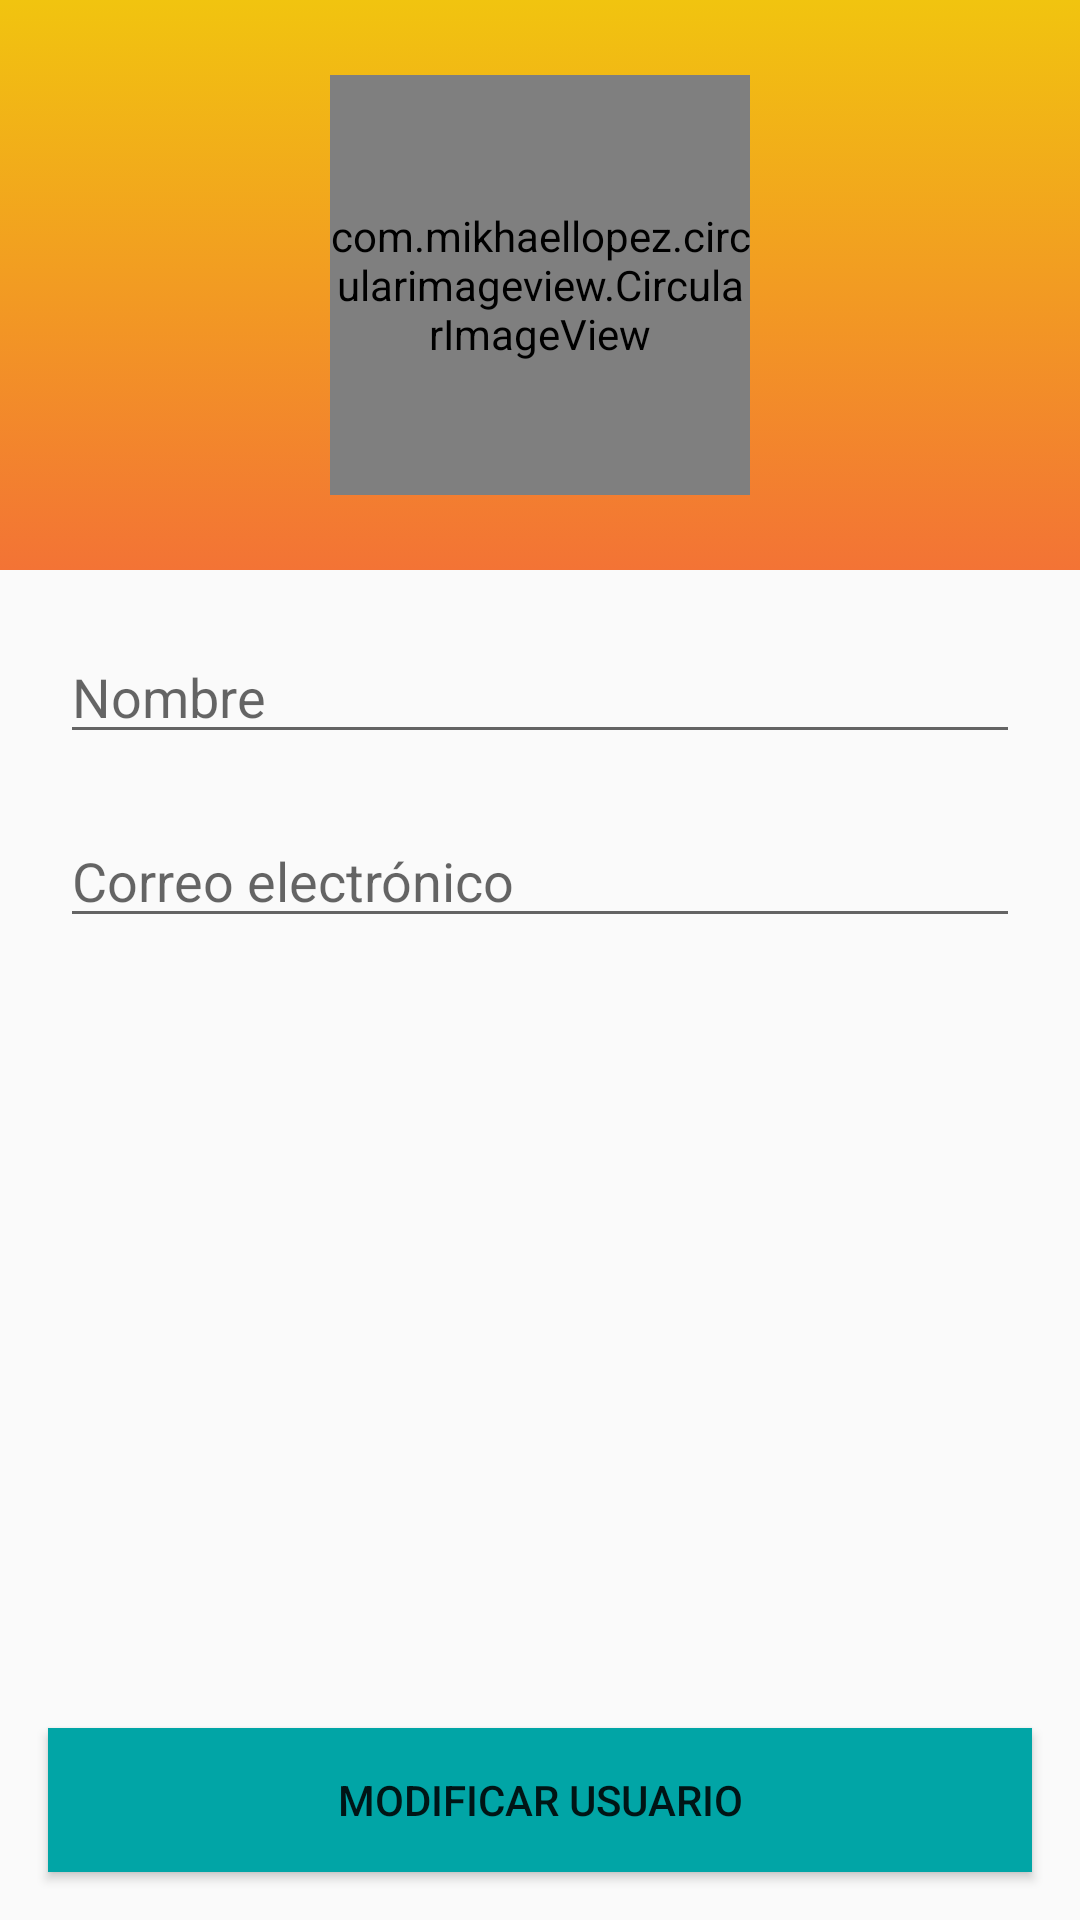

Here is an Android app screen rendered from its layout file. Give the layout XML and the strings, colors and styles it references.
<!-- AndroidManifest.xml: application theme AppTheme -->
<!-- res/layout/activity_perfil_usuario.xml -->
<?xml version="1.0" encoding="utf-8"?>
<LinearLayout xmlns:android="http://schemas.android.com/apk/res/android"
    xmlns:app="http://schemas.android.com/apk/res-auto"
    xmlns:tools="http://schemas.android.com/tools"
    android:layout_width="match_parent"
    android:layout_height="match_parent"
    android:orientation="vertical"
    tools:context="com.team.a404.a404team.HomeActivities.PerfilUsuario.PerfilUsuario">


    <FrameLayout
        android:layout_width="match_parent"
        android:layout_height="190dp"
        android:background="@drawable/fondo_naranja">

        <com.mikhaellopez.circularimageview.CircularImageView
            android:id="@+id/imagen"
            android:layout_width="140dp"
            android:layout_height="140dp"
            android:layout_gravity="center"
            app:civ_border="false" />

        <ImageView
            android:id="@+id/imagenperfil"
            android:layout_width="140dp"
            android:layout_height="140dp"
            android:layout_gravity="center"
            android:visibility="invisible" />

    </FrameLayout>

    <LinearLayout
        android:layout_width="match_parent"
        android:layout_height="wrap_content"
        android:layout_margin="10dp"
        android:orientation="vertical">

        <EditText
            android:id="@+id/nombremodifica"
            android:layout_width="match_parent"
            android:layout_height="wrap_content"
            android:layout_margin="10dp"
            android:layout_weight="1"
            android:ems="10"
            android:hint="@string/username"
            android:inputType="textPersonName" />

        <EditText
            android:id="@+id/correoElectronicomodifica"
            android:layout_width="match_parent"
            android:layout_height="wrap_content"
            android:layout_margin="10dp"
            android:layout_weight="1"
            android:ems="10"
            android:hint="@string/email"
            android:inputType="textPersonName" />

    </LinearLayout>

    <FrameLayout
        android:layout_width="match_parent"
        android:layout_height="match_parent">

        <Button
            android:id="@+id/guarda"
            android:layout_width="match_parent"
            android:layout_height="wrap_content"
            android:layout_gravity="center_horizontal|bottom"
            android:layout_marginBottom="16dp"
            android:layout_marginLeft="16dp"
            android:layout_marginRight="16dp"
            android:background="@color/colorAccent"
            android:text="Modificar usuario"
            android:textColor="@color/common_google_signin_btn_text_dark_default" />
    </FrameLayout>


</LinearLayout>
<!-- resources referenced by this layout -->
<resources>
  <color name="colorAccent">#01a5a6</color>
  <!-- drawable fondo_naranja (drawable) -->
  <?xml version="1.0" encoding="utf-8"?>
  <selector xmlns:android="http://schemas.android.com/apk/res/android">
      <item>
          <shape>
              <gradient
                  android:angle="270"
                  android:startColor="#f1c40f"
                  android:endColor="#F37335"
                  android:type="linear"/>
          </shape>
      </item>
  </selector>
  <string name="email">Correo electrónico</string>
  <string name="username">Nombre</string>
  <style name="AppTheme" parent="Theme.AppCompat.Light.DarkActionBar">
          
          <item name="colorPrimary">@color/colorPrimary</item>
          <item name="colorPrimaryDark">@color/colorPrimaryDark</item>
          <item name="colorAccent">@color/colorAccent</item>
      </style>
  <color name="colorPrimary">#01a5a6</color>
  <color name="colorPrimaryDark">#a60143</color>
</resources>
